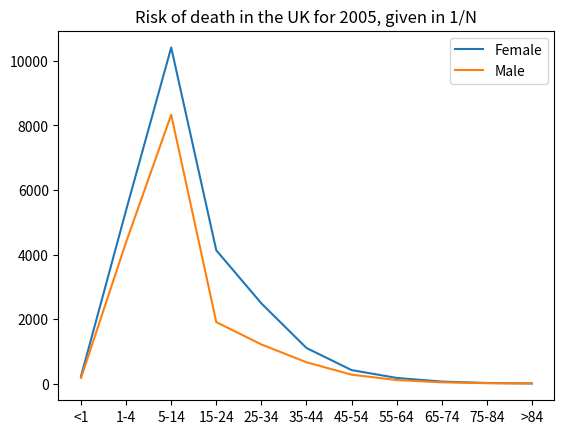

This chart was generated by the following Python code:
"""
The annual risk of death (given as “1 in N”) for men and women in the UK in
2005 for different age ranges is given in the table below. Use pyplot to plot these data
on a single chart.
"""

import numpy as np
import matplotlib.pyplot as plt

age_ranges = np.array(["<1", "1-4", "5-14", "15-24", "25-34", "35-44", "45-54", "55-64", "65-74", "75-84", ">84"])
risk_female = np.array([227, 5376, 10417, 4132, 2488, 1106, 421, 178, 65, 21, 7])
risk_male = np.array([177, 4386, 8333, 1908, 1215, 663, 279, 112, 42, 15, 6])

plt.plot(age_ranges, risk_female, label="Female")
plt.plot(age_ranges, risk_male, label="Male")
plt.title("Risk of death in the UK for 2005, given in 1/N")
plt.legend()
plt.show()